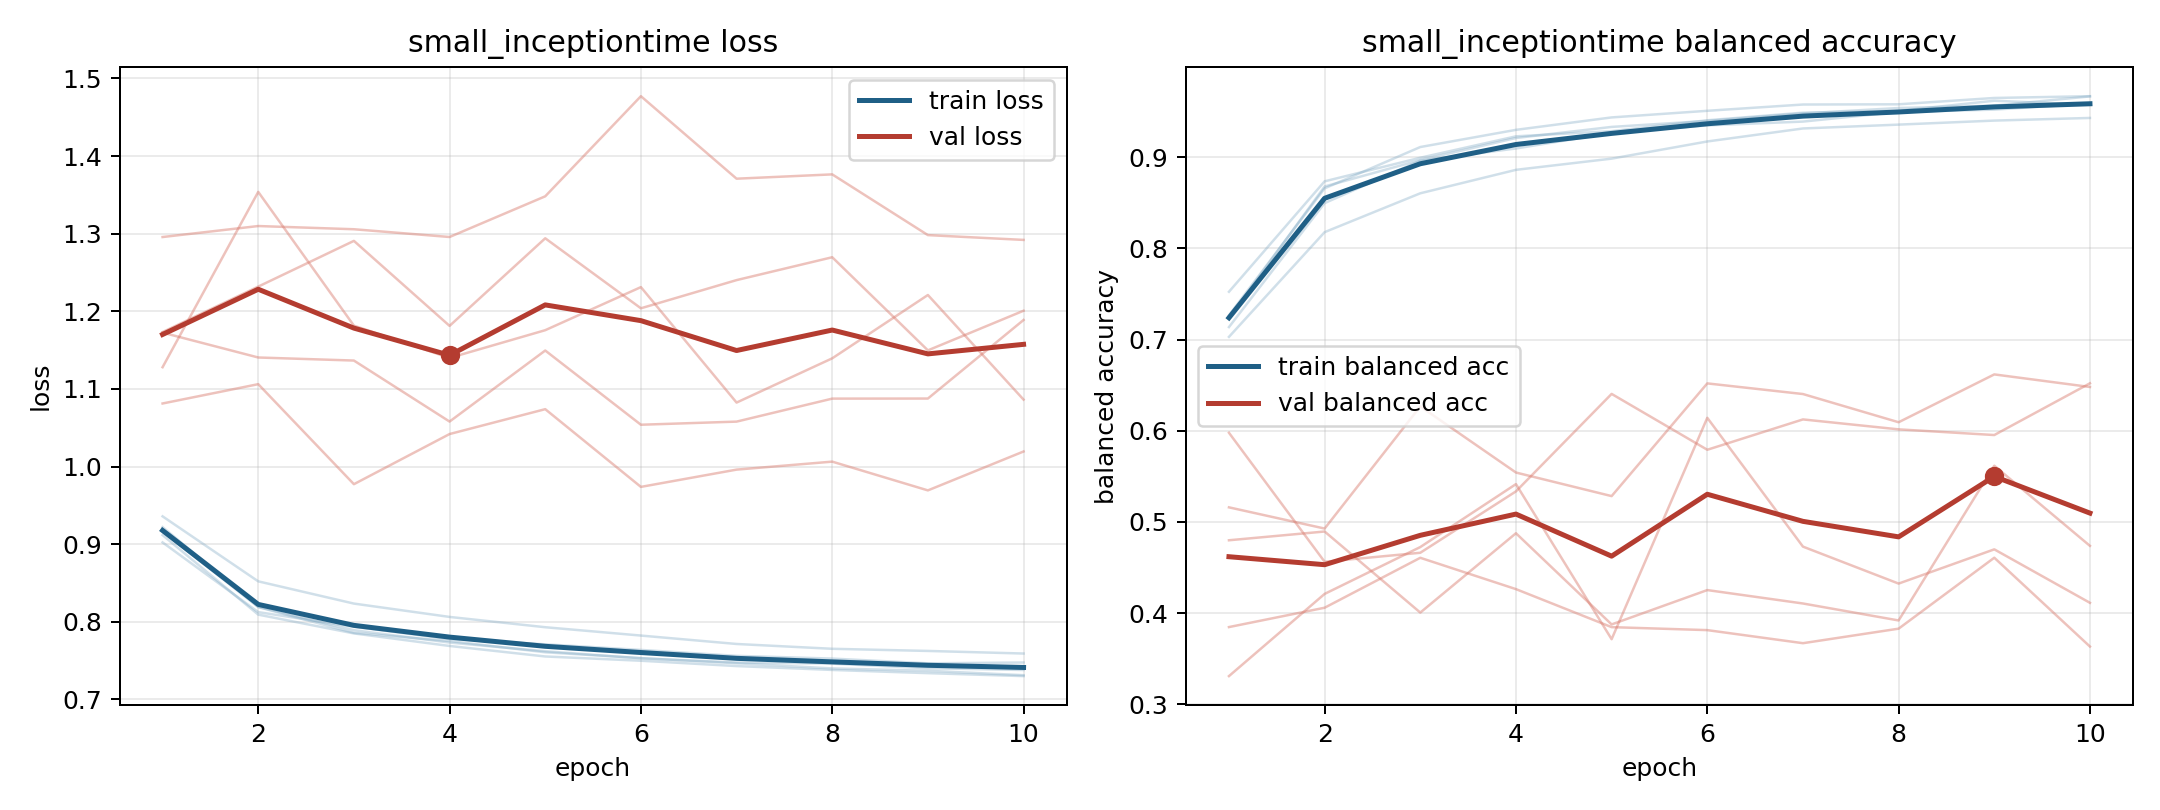

The table this chart was drawn from, first rows:
model, fold, epoch, train_loss, train_balanced_accuracy, val_loss, val_balanced_accuracy
small_inceptiontime, 1, 1, 0.9117, 0.7239, 1.128, 0.5977
small_inceptiontime, 1, 2, 0.8093, 0.868, 1.354, 0.4562
small_inceptiontime, 1, 3, 0.785, 0.8969, 1.182, 0.4661
small_inceptiontime, 1, 4, 0.7689, 0.9212, 1.14, 0.5334
small_inceptiontime, 1, 5, 0.7553, 0.9333, 1.176, 0.6404
small_inceptiontime, 1, 6, 0.7498, 0.9399, 1.231, 0.5791
small_inceptiontime, 1, 7, 0.743, 0.9481, 1.082, 0.6124
small_inceptiontime, 1, 8, 0.738, 0.954, 1.139, 0.6015
small_inceptiontime, 1, 9, 0.7339, 0.9566, 1.221, 0.5953
small_inceptiontime, 1, 10, 0.73, 0.9668, 1.086, 0.652
small_inceptiontime, 2, 1, 0.9221, 0.7266, 1.173, 0.4798
small_inceptiontime, 2, 2, 0.8192, 0.8659, 1.232, 0.4894
small_inceptiontime, 2, 3, 0.7892, 0.9113, 1.291, 0.4005
small_inceptiontime, 2, 4, 0.7733, 0.9301, 1.181, 0.4875
small_inceptiontime, 2, 5, 0.7621, 0.9437, 1.294, 0.3875
small_inceptiontime, 2, 6, 0.7529, 0.951, 1.204, 0.4252
small_inceptiontime, 2, 7, 0.7476, 0.9579, 1.24, 0.4104
small_inceptiontime, 2, 8, 0.7461, 0.9581, 1.27, 0.3918
small_inceptiontime, 2, 9, 0.7402, 0.9651, 1.15, 0.5616
small_inceptiontime, 2, 10, 0.7379, 0.967, 1.201, 0.4737
small_inceptiontime, 3, 1, 0.9359, 0.703, 1.081, 0.5159
small_inceptiontime, 3, 2, 0.8521, 0.8179, 1.106, 0.4927
small_inceptiontime, 3, 3, 0.8235, 0.8605, 0.9773, 0.6267
small_inceptiontime, 3, 4, 0.8063, 0.8862, 1.042, 0.5541
small_inceptiontime, 3, 5, 0.793, 0.8985, 1.074, 0.5283
small_inceptiontime, 3, 6, 0.7823, 0.9173, 0.9738, 0.6519
small_inceptiontime, 3, 7, 0.7714, 0.9316, 0.9961, 0.6402
small_inceptiontime, 3, 8, 0.7652, 0.9358, 1.006, 0.6093
small_inceptiontime, 3, 9, 0.7625, 0.9403, 0.9693, 0.6618
small_inceptiontime, 3, 10, 0.7591, 0.9432, 1.019, 0.648
small_inceptiontime, 4, 1, 0.9023, 0.7524, 1.296, 0.3846
small_inceptiontime, 4, 2, 0.8125, 0.8736, 1.31, 0.4058
small_inceptiontime, 4, 3, 0.7936, 0.8995, 1.306, 0.4606
small_inceptiontime, 4, 4, 0.7778, 0.923, 1.296, 0.4262
small_inceptiontime, 4, 5, 0.771, 0.9287, 1.348, 0.3845
small_inceptiontime, 4, 6, 0.7638, 0.9406, 1.477, 0.3812
small_inceptiontime, 4, 7, 0.7561, 0.9489, 1.371, 0.3669
small_inceptiontime, 4, 8, 0.7526, 0.9509, 1.376, 0.3828
small_inceptiontime, 4, 9, 0.7465, 0.962, 1.298, 0.4607
small_inceptiontime, 4, 10, 0.7476, 0.9576, 1.292, 0.3632
small_inceptiontime, 5, 1, 0.9166, 0.7137, 1.173, 0.3308
small_inceptiontime, 5, 2, 0.819, 0.8497, 1.141, 0.421
small_inceptiontime, 5, 3, 0.7858, 0.8963, 1.137, 0.4724
small_inceptiontime, 5, 4, 0.7752, 0.9096, 1.058, 0.5414
small_inceptiontime, 5, 5, 0.7607, 0.9268, 1.149, 0.3713
small_inceptiontime, 5, 6, 0.7533, 0.935, 1.054, 0.6142
small_inceptiontime, 5, 7, 0.7465, 0.9392, 1.058, 0.4728
small_inceptiontime, 5, 8, 0.7399, 0.9497, 1.088, 0.4323
small_inceptiontime, 5, 9, 0.7369, 0.9523, 1.088, 0.4698
small_inceptiontime, 5, 10, 0.7312, 0.959, 1.189, 0.4112
